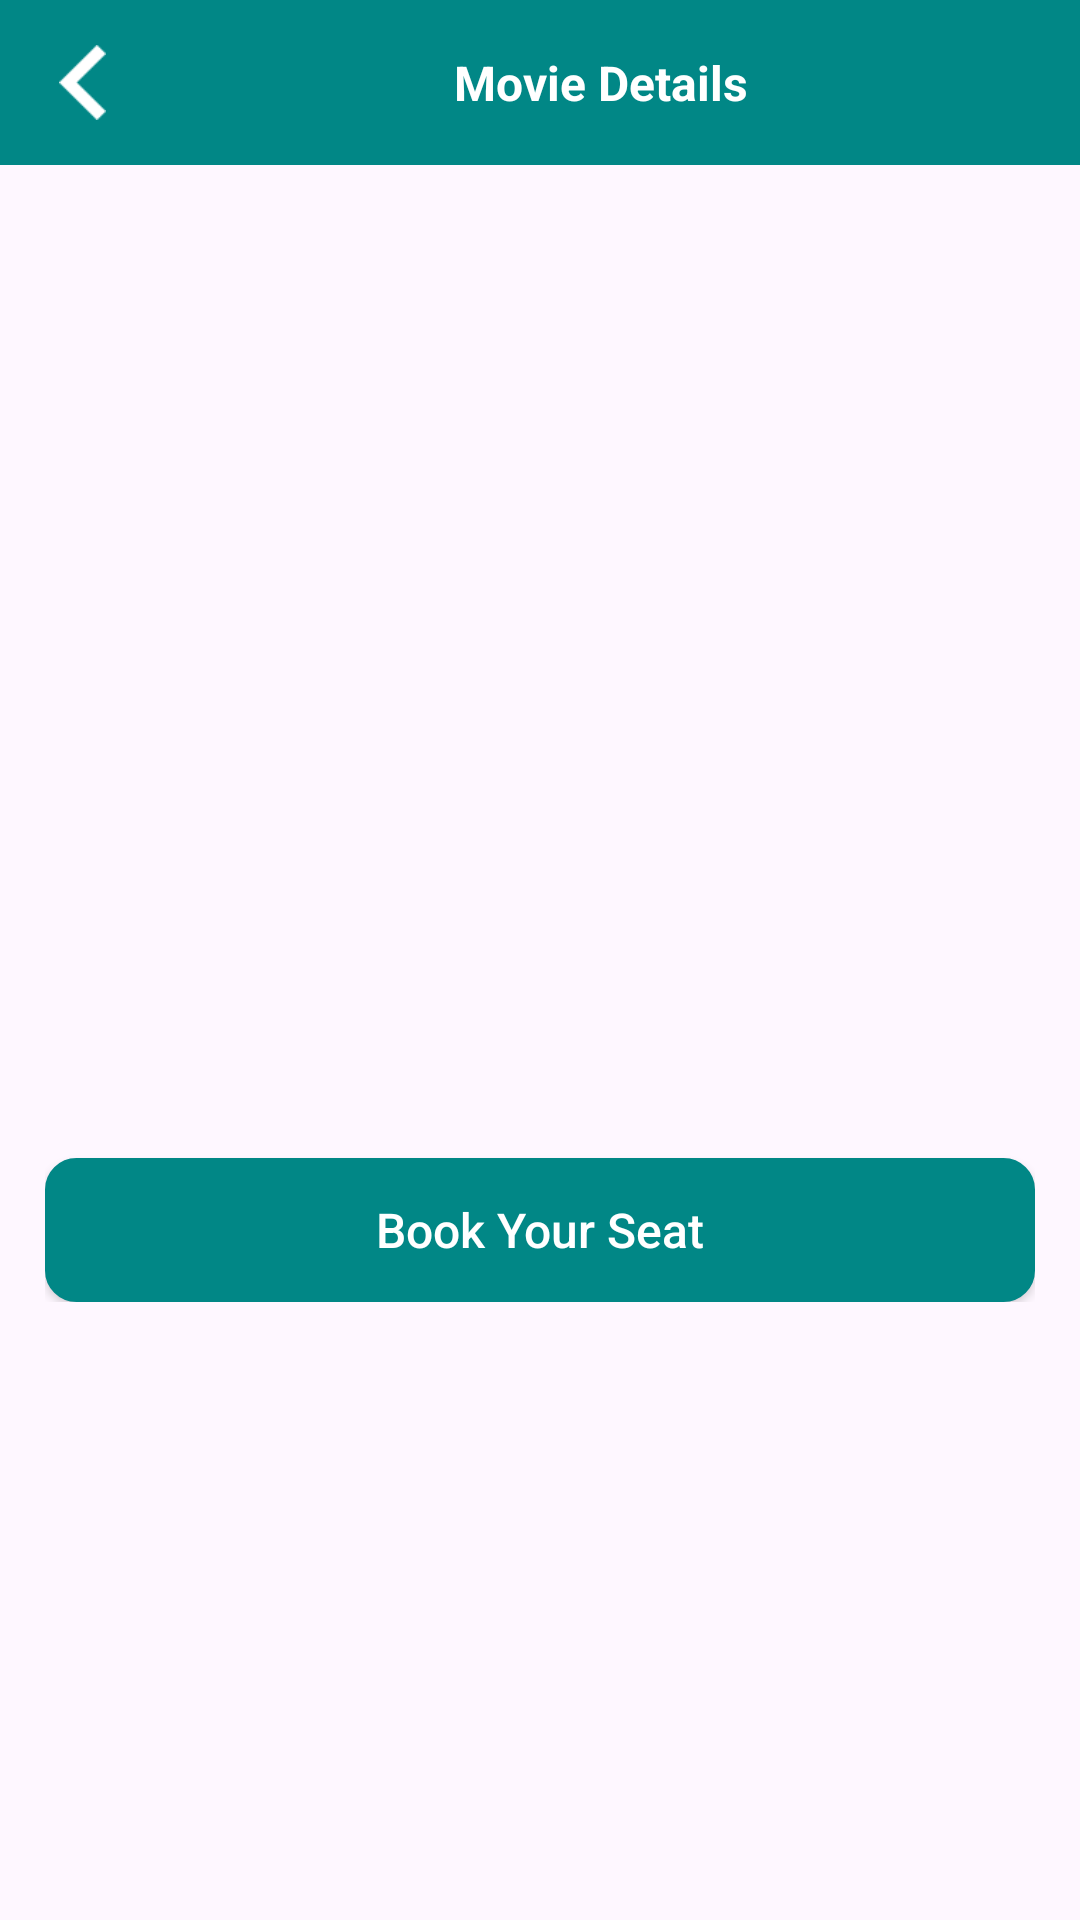

Produce the Android XML layout that renders to this screen, including the resource entries it uses.
<!-- AndroidManifest.xml: activity theme Theme.UrvikaPrac -->
<!-- res/layout/activity_movie_detail.xml -->
<?xml version="1.0" encoding="utf-8"?>
<androidx.constraintlayout.widget.ConstraintLayout xmlns:android="http://schemas.android.com/apk/res/android"
    xmlns:app="http://schemas.android.com/apk/res-auto"
    xmlns:tools="http://schemas.android.com/tools"
    android:id="@+id/main"
    android:layout_width="match_parent"
    android:layout_height="match_parent"
    tools:context=".activity.MovieDetailActivity">

    <RelativeLayout
        android:id="@+id/rlToolbar"
        android:layout_width="match_parent"
        android:layout_height="55dp"
        android:background="@color/teal_700"
        app:layout_constraintTop_toTopOf="parent">

        <androidx.appcompat.widget.AppCompatImageView
            android:id="@+id/imgBack"
            android:layout_width="25dp"
            android:layout_height="25dp"
            android:layout_centerVertical="true"
            android:layout_marginLeft="15dp"
            android:src="@drawable/back_img" />

        <androidx.appcompat.widget.AppCompatTextView
            android:id="@+id/txtTitle"
            android:layout_width="match_parent"
            android:layout_height="wrap_content"
            android:layout_centerVertical="true"
            android:layout_toRightOf="@+id/imgBack"
            android:gravity="center"
            android:padding="10dp"
            android:text="Movie Details"
            android:textColor="@color/white"
            android:textSize="16dp"
            android:textStyle="bold" />
    </RelativeLayout>

    <androidx.core.widget.NestedScrollView
        android:layout_width="match_parent"
        android:layout_height="0dp"
        android:layout_margin="15dp"
        app:layout_constraintBottom_toBottomOf="parent"
        app:layout_constraintTop_toBottomOf="@+id/rlToolbar">

        <LinearLayout
            android:layout_width="match_parent"
            android:layout_height="wrap_content"
            android:orientation="vertical">

            <androidx.appcompat.widget.AppCompatImageView
                android:id="@+id/imgMovieDetailPoster"
                android:layout_width="match_parent"
                android:layout_height="150dp" />

            <androidx.appcompat.widget.AppCompatTextView
                android:id="@+id/txtMovieDetailName"
                android:layout_width="match_parent"
                android:layout_height="wrap_content"
                android:layout_marginLeft="5dp"
                android:layout_marginTop="15dp"
                android:layout_marginRight="5dp"
                android:padding="5dp" />

            <androidx.appcompat.widget.AppCompatTextView
                android:id="@+id/txtMovieDetailOverview"
                android:layout_width="match_parent"
                android:layout_height="wrap_content"
                android:layout_marginLeft="5dp"
                android:layout_marginTop="15dp"
                android:layout_marginRight="5dp"
                android:padding="5dp"
                android:textStyle="normal" />

            <androidx.appcompat.widget.AppCompatTextView
                android:id="@+id/txtMovieDetailReleaseDate"
                android:layout_width="match_parent"
                android:layout_height="wrap_content"
                android:layout_marginLeft="5dp"
                android:layout_marginTop="10dp"
                android:layout_marginRight="5dp"
                android:padding="5dp"
                android:textStyle="normal" />

            <androidx.appcompat.widget.AppCompatTextView
                android:id="@+id/txtMovieDetailReleaseStatus"
                android:layout_width="match_parent"
                android:layout_height="wrap_content"
                android:layout_marginLeft="5dp"
                android:layout_marginTop="10dp"
                android:layout_marginRight="5dp"
                android:padding="5dp" />

            <androidx.appcompat.widget.AppCompatButton
                android:id="@+id/btnBookSeat"
                android:layout_width="match_parent"
                android:layout_height="wrap_content"
                android:background="@drawable/btn_bg_fullcolor"
                android:padding="5dp"
                android:text="Book Your Seat"
                android:textAllCaps="false"
                android:textColor="@color/white"
                android:textSize="16sp" />

            <LinearLayout
                android:id="@+id/llBooking"
                android:layout_width="match_parent"
                android:layout_height="wrap_content"
                android:layout_marginTop="15dp"
                android:orientation="vertical"
                android:visibility="gone">


                <androidx.appcompat.widget.AppCompatTextView
                    android:layout_width="match_parent"
                    android:layout_height="wrap_content"
                    android:layout_marginLeft="5dp"
                    android:layout_marginTop="10dp"
                    android:layout_marginRight="5dp"
                    android:padding="5dp"
                    android:text="Add No.of Seat (per seat 100rs charge)"
                    android:textColor="@color/black"
                    android:textSize="14sp" />

                <androidx.appcompat.widget.AppCompatEditText
                    android:id="@+id/edtNoOFSeat"
                    android:layout_width="match_parent"
                    android:layout_height="wrap_content"
                    android:layout_marginLeft="5dp"
                    android:layout_marginTop="10dp"
                    android:layout_marginRight="5dp"
                    android:hint="Add No.of Seat"
                    android:inputType="number"
                    android:padding="10dp"
                    android:textColor="@color/black"
                    android:textSize="12sp" />

                <androidx.appcompat.widget.AppCompatButton
                    android:id="@+id/btnDoneBookSeat"
                    android:layout_width="wrap_content"
                    android:layout_height="wrap_content"
                    android:layout_gravity="center"
                    android:layout_marginTop="15dp"
                    android:background="@drawable/btn_bg_fullcolor"
                    android:padding="10dp"
                    android:text="Book Your Seat"
                    android:textAllCaps="false"
                    android:textColor="@color/white"
                    android:textSize="16sp" />
            </LinearLayout>

        </LinearLayout>


    </androidx.core.widget.NestedScrollView>
</androidx.constraintlayout.widget.ConstraintLayout>
<!-- resources referenced by this layout -->
<resources>
  <!-- drawable back_img: png bitmap (drawable, 2131 bytes) -->
  <!-- drawable btn_bg_fullcolor (drawable) -->
  <?xml version="1.0" encoding="utf-8"?>
  <shape xmlns:android="http://schemas.android.com/apk/res/android"
      android:shape="rectangle" >
  
      <solid android:color="@color/teal_700"/>
      <corners
          android:bottomLeftRadius="10dip"
          android:bottomRightRadius="10dip"
          android:radius="1dip"
          android:topLeftRadius="10dip"
          android:topRightRadius="10dip" />
  
      <stroke
          android:width="1dp"
          android:color="@color/teal_700" />
  
  </shape>
  <style name="Theme.UrvikaPrac" parent="android:Theme.Material.Light.NoActionBar" />
  <!-- not gathered from this repository: default colours our renderer supplied (Android Studio template values) -->
  <color name="teal_700">#FF018786</color>
  <color name="black">#FF000000</color>
  <color name="white">#FFFFFFFF</color>
</resources>
